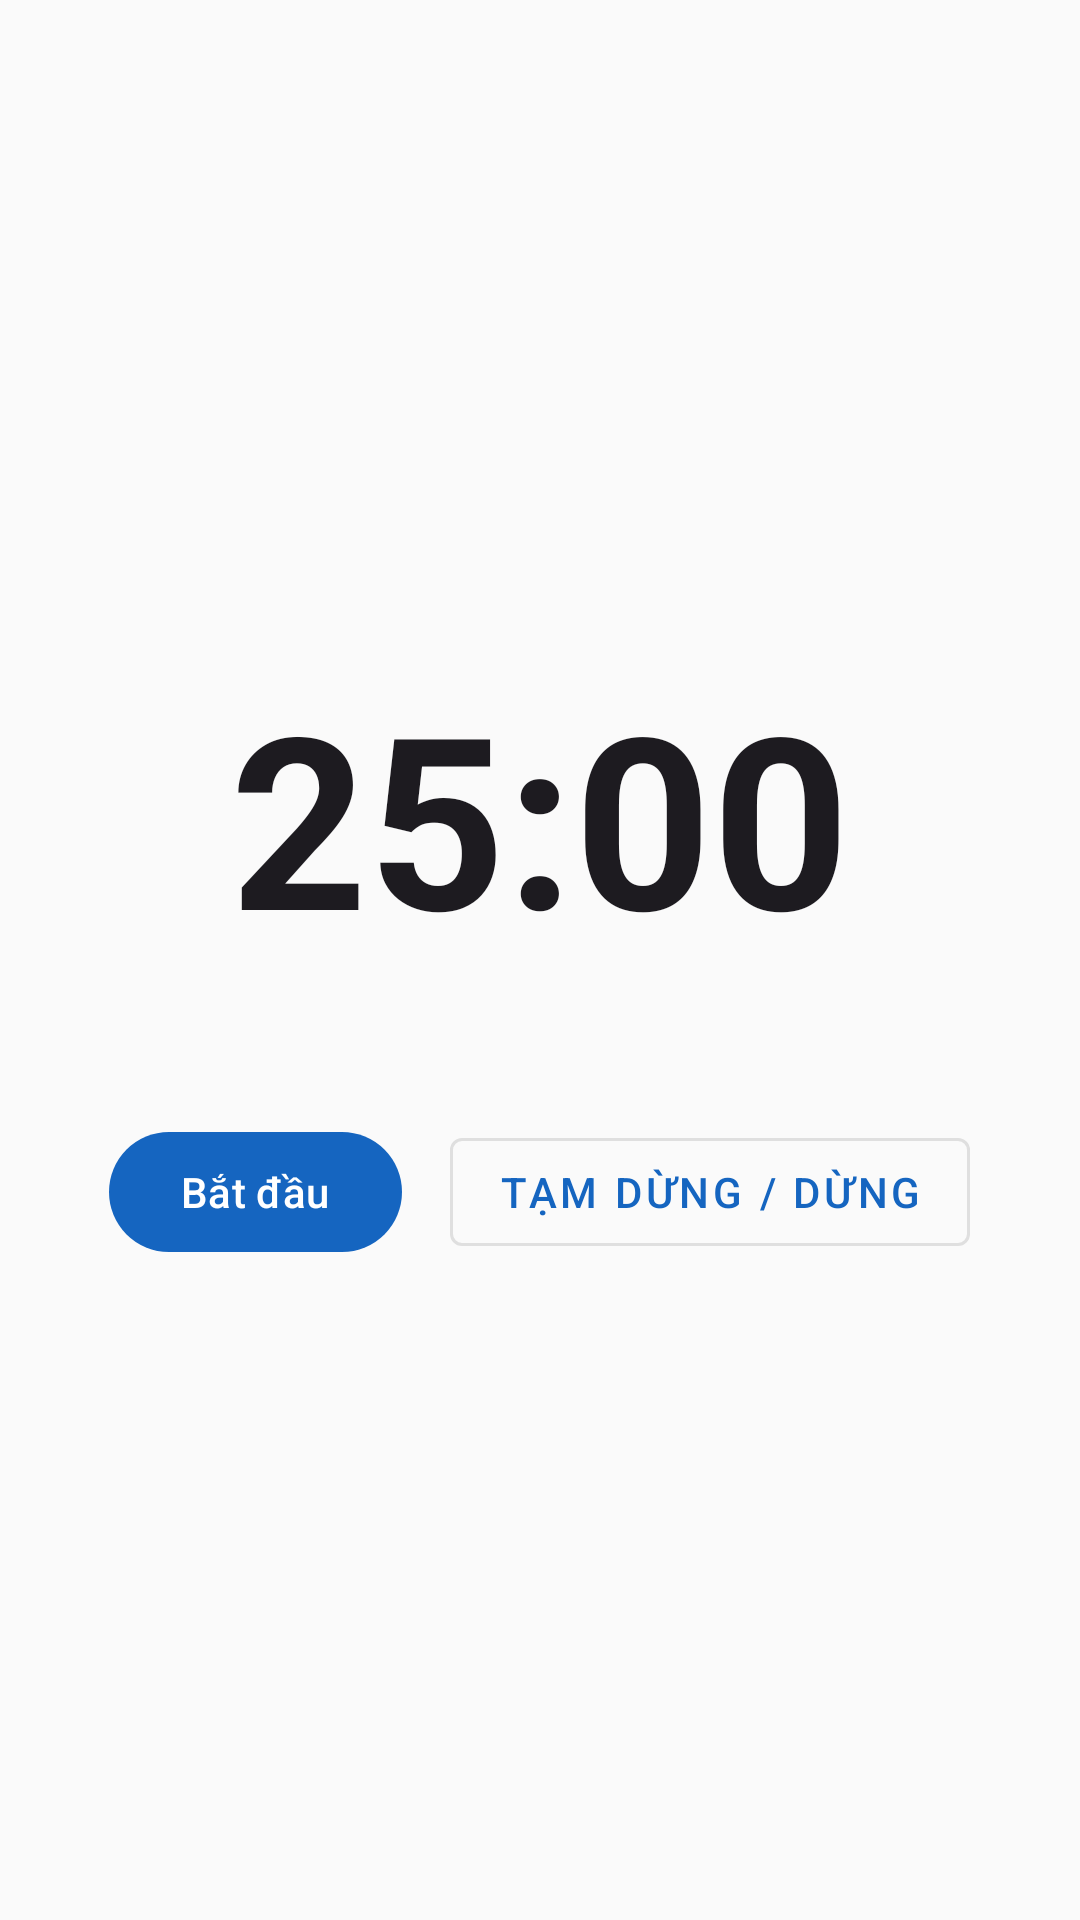

Write the Android layout XML for this screen, with the resource values it uses.
<!-- AndroidManifest.xml: application theme Theme.StudyHub -->
<!-- res/layout/fragment_focus.xml -->
<?xml version="1.0" encoding="utf-8"?>
<LinearLayout
    xmlns:android="http://schemas.android.com/apk/res/android"
    xmlns:app="http://schemas.android.com/apk/res-auto"
    xmlns:tools="http://schemas.android.com/tools"
    android:layout_width="match_parent"
    android:layout_height="match_parent"
    android:orientation="vertical"
    android:gravity="center"
    android:padding="32dp"
    android:background="?android:attr/colorBackground"
    tools:context=".fragment.FocusFragment">

    <TextView
        android:id="@+id/tvTimer"
        android:layout_width="wrap_content"
        android:layout_height="wrap_content"
        android:text="25:00"
        android:textSize="80sp"
        android:textStyle="bold"
        android:textColor="?android:attr/textColorPrimary"
        android:layout_marginBottom="48dp" />

    <LinearLayout
        android:layout_width="match_parent"
        android:layout_height="wrap_content"
        android:orientation="horizontal"
        android:gravity="center">

        <com.google.android.material.button.MaterialButton
            android:id="@+id/btnStart"
            android:layout_width="wrap_content"
            android:layout_height="wrap_content"
            android:text="Bắt đầu"
            android:layout_marginEnd="16dp" />

        <com.google.android.material.button.MaterialButton
            android:id="@+id/btnPauseStop"
            android:layout_width="wrap_content"
            android:layout_height="wrap_content"
            android:text="Tạm dừng / Dừng"
            style="@style/Widget.MaterialComponents.Button.OutlinedButton" />

    </LinearLayout>

</LinearLayout>
<!-- resources referenced by this layout -->
<resources>
  <style name="Theme.StudyHub" parent="Theme.Material3.Light.NoActionBar">
          <item name="colorPrimary">@color/primary</item>
          <item name="colorPrimaryVariant">@color/primary_variant</item>
          <item name="colorPrimaryContainer">@color/primary_container</item>
          <item name="colorOnPrimary">@color/on_primary</item>
          <item name="colorOnPrimaryContainer">@color/on_primary_container</item>
          <item name="colorSecondary">@color/secondary</item>
          <item name="colorSecondaryContainer">@color/secondary_container</item>
          <item name="colorOnSecondary">@color/on_secondary</item>
          <item name="colorOnSecondaryContainer">@color/on_secondary_container</item>
          <item name="colorTertiary">@color/tertiary</item>
          <item name="colorTertiaryContainer">@color/tertiary_container</item>
          <item name="colorSurface">@color/surface</item>
          <item name="colorSurfaceVariant">@color/surface_variant</item>
          <item name="colorOnSurface">@color/on_surface</item>
          <item name="colorOnSurfaceVariant">@color/on_surface_variant</item>
          <item name="colorError">@color/error</item>
          <item name="colorErrorContainer">@color/error_container</item>
          <item name="colorOnError">@color/on_error</item>
          <item name="colorOutline">@color/outline</item>
          <item name="colorOutlineVariant">@color/outline_variant</item>
          <item name="android:colorBackground">@color/background</item>
          <item name="colorBackground">@color/background</item>
          <item name="android:statusBarColor">@color/primary</item>
          <item name="android:navigationBarColor">@color/surface</item>
      </style>
  <color name="primary">#1565C0</color>
  <color name="primary_variant">#0D47A1</color>
  <color name="primary_container">#BBDEFB</color>
  <color name="on_primary">#FFFFFF</color>
  <color name="on_primary_container">#001D36</color>
  <color name="secondary">#00897B</color>
  <color name="secondary_container">#B2DFDB</color>
  <color name="on_secondary">#FFFFFF</color>
  <color name="on_secondary_container">#00201E</color>
  <color name="tertiary">#7B1FA2</color>
  <color name="tertiary_container">#E1BEE7</color>
  <color name="surface">#FFFFFF</color>
  <color name="surface_variant">#F5F5F5</color>
  <color name="on_surface">#1C1B1F</color>
  <color name="on_surface_variant">#49454F</color>
  <color name="error">#BA1A1A</color>
  <color name="error_container">#FFDAD6</color>
  <color name="on_error">#FFFFFF</color>
  <color name="outline">#79747E</color>
  <color name="outline_variant">#CAC4D0</color>
  <color name="background">#FAFAFA</color>
</resources>
